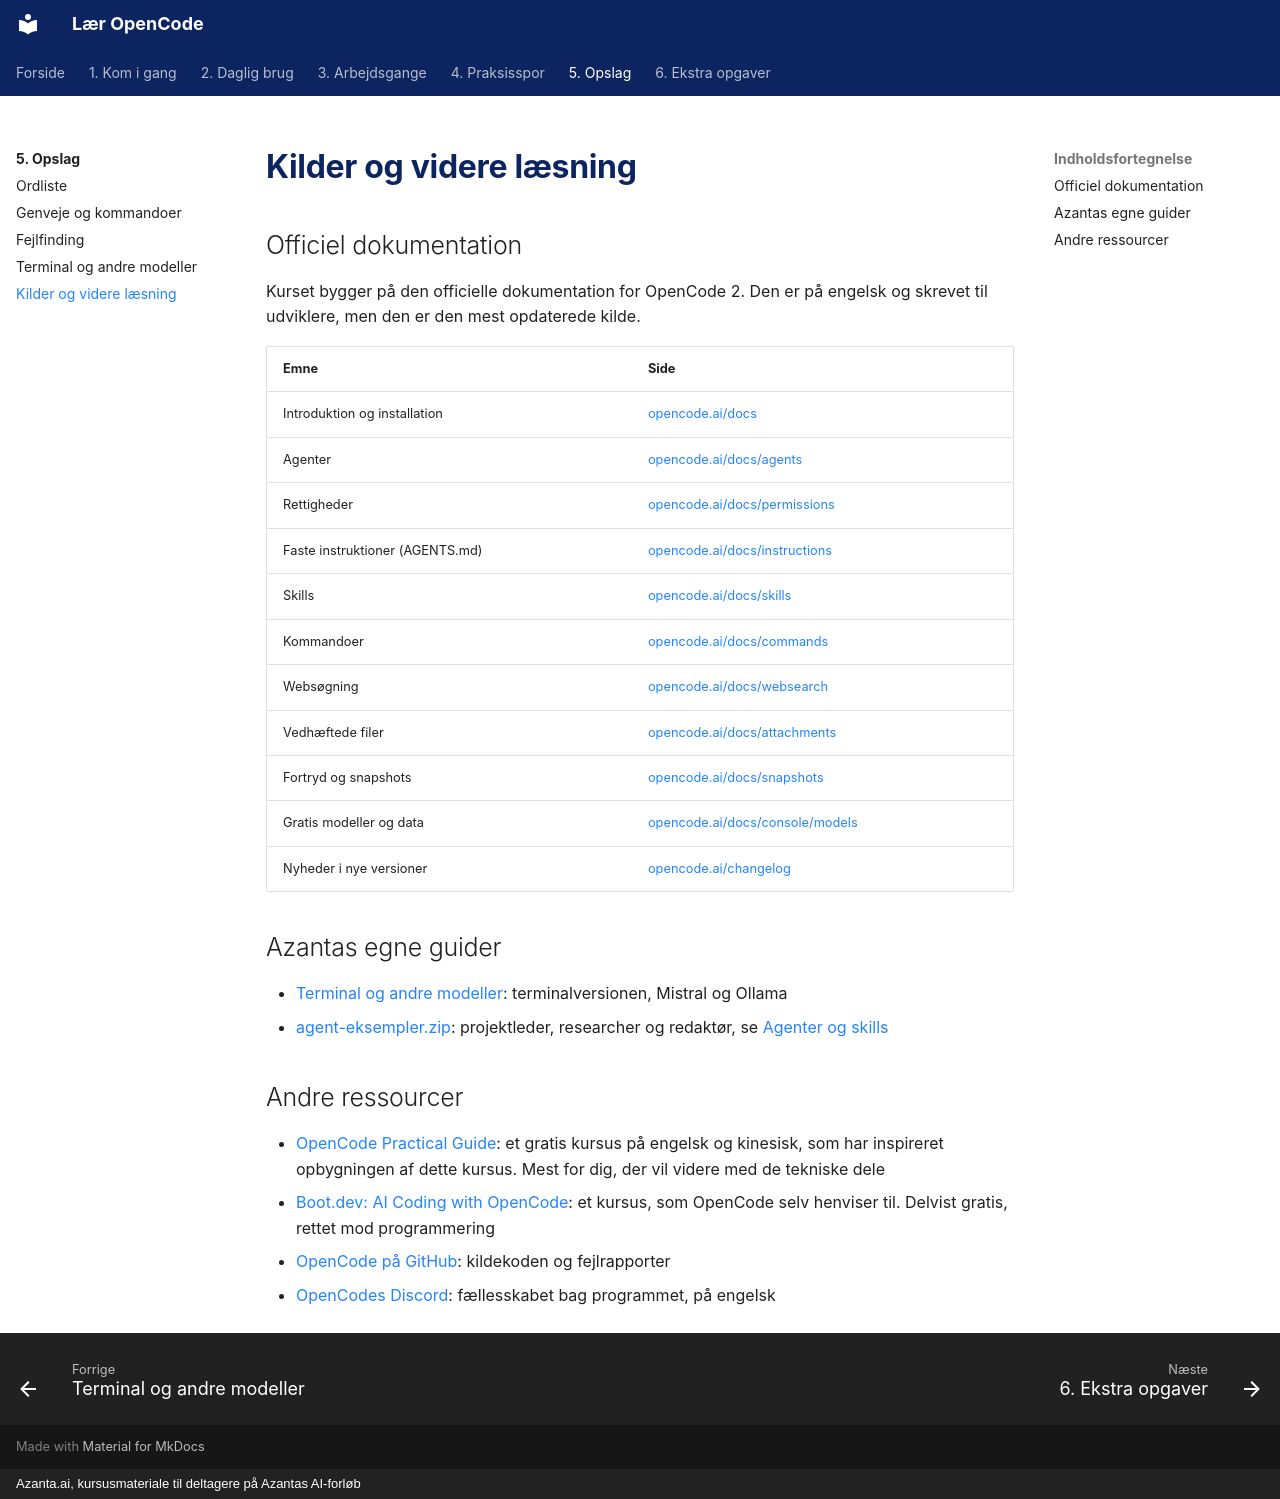

repository: hellstern/laer-opencode · page: opslag/kilder/index.html · generator: mkdocs · copyright: Azanta.ai, kursusmateriale til deltagere på Azantas AI-forløb

# Kilder og videre læsning

## Officiel dokumentation

Kurset bygger på den officielle dokumentation for OpenCode 2. Den er på engelsk og skrevet til udviklere, men den er den mest opdaterede kilde.

| Emne | Side |
| --- | --- |
| Introduktion og installation | [opencode.ai/docs](https://opencode.ai/docs/) |
| Agenter | [opencode.ai/docs/agents](https://opencode.ai/docs/agents/) |
| Rettigheder | [opencode.ai/docs/permissions](https://opencode.ai/docs/permissions/) |
| Faste instruktioner (AGENTS.md) | [opencode.ai/docs/instructions](https://opencode.ai/docs/instructions/) |
| Skills | [opencode.ai/docs/skills](https://opencode.ai/docs/skills/) |
| Kommandoer | [opencode.ai/docs/commands](https://opencode.ai/docs/commands/) |
| Websøgning | [opencode.ai/docs/websearch](https://opencode.ai/docs/websearch/) |
| Vedhæftede filer | [opencode.ai/docs/attachments](https://opencode.ai/docs/attachments/) |
| Fortryd og snapshots | [opencode.ai/docs/snapshots](https://opencode.ai/docs/snapshots/) |
| Gratis modeller og data | [opencode.ai/docs/console/models](https://opencode.ai/docs/console/models/) |
| Nyheder i nye versioner | [opencode.ai/changelog](https://opencode.ai/changelog) |

## Azantas egne guider

- [Terminal og andre modeller](terminal-og-modeller.md): terminalversionen, Mistral og Ollama
- [agent-eksempler.zip](../filer/agent-eksempler.zip): projektleder, researcher og redaktør, se [Agenter og skills](../spor/agenter-og-skills.md)

## Andre ressourcer

- [OpenCode Practical Guide](https://learnopencode.com/en/): et gratis kursus på engelsk og kinesisk, som har inspireret opbygningen af dette kursus. Mest for dig, der vil videre med de tekniske dele
- [Boot.dev: AI Coding with OpenCode](https://www.boot.dev/): et kursus, som OpenCode selv henviser til. Delvist gratis, rettet mod programmering
- [OpenCode på GitHub](https://github.com/anomalyco/opencode): kildekoden og fejlrapporter
- [OpenCodes Discord](https://opencode.ai/discord): fællesskabet bag programmet, på engelsk
